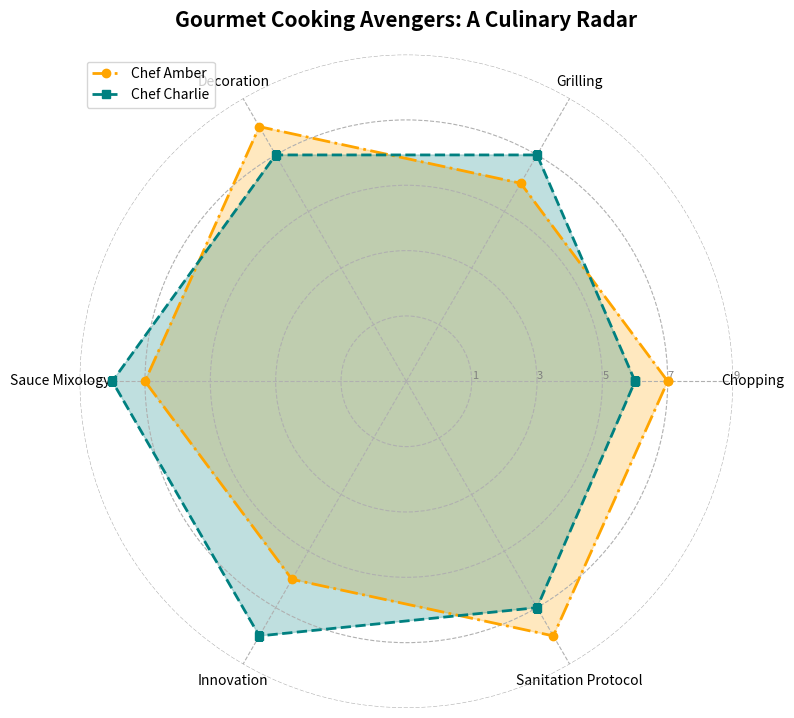

Write Python code to recreate this figure.
import matplotlib.pyplot as plt
import numpy as np
from math import pi

categories = ["Chopping", "Grilling", "Decoration", "Sauce Mixology", "Innovation", "Sanitation Protocol"]
num_vars = len(categories)

chef_amber = [8, 7, 9, 8, 7, 9]
chef_charlie = [7, 8, 8, 9, 9, 8]

angles = np.linspace(0, 2 * pi, num_vars, endpoint=False).tolist()
angles += angles[:1]

amber_data = chef_amber + chef_amber[:1]
charlie_data = chef_charlie + chef_charlie[:1]

fig, ax = plt.subplots(figsize=(8, 8), subplot_kw=dict(polar=True))

plt.xticks(angles[:-1], categories, color='black', size=10)
ax.set_rlabel_position(0)
plt.yticks([2, 4, 6, 8, 10], ["1", "3", "5", "7", "9"], color="grey", size=8)
plt.ylim(0, 10)

ax.plot(angles, amber_data, linewidth=2, linestyle='dashdot', marker='o', label='Chef Amber', color='orange')
ax.fill(angles, amber_data, color='orange', alpha=0.25)

ax.plot(angles, charlie_data, linewidth=2, linestyle='dashed', marker='s', label='Chef Charlie', color='teal')
ax.fill(angles, charlie_data, color='teal', alpha=0.25)

ax.grid(True, linestyle='--')

ax.spines['polar'].set_visible(False)

plt.title("Gourmet Cooking Avengers: A Culinary Radar", size=15, color='black', weight='bold', pad=20)
plt.legend(loc='upper left')

plt.tight_layout()

plt.show()
